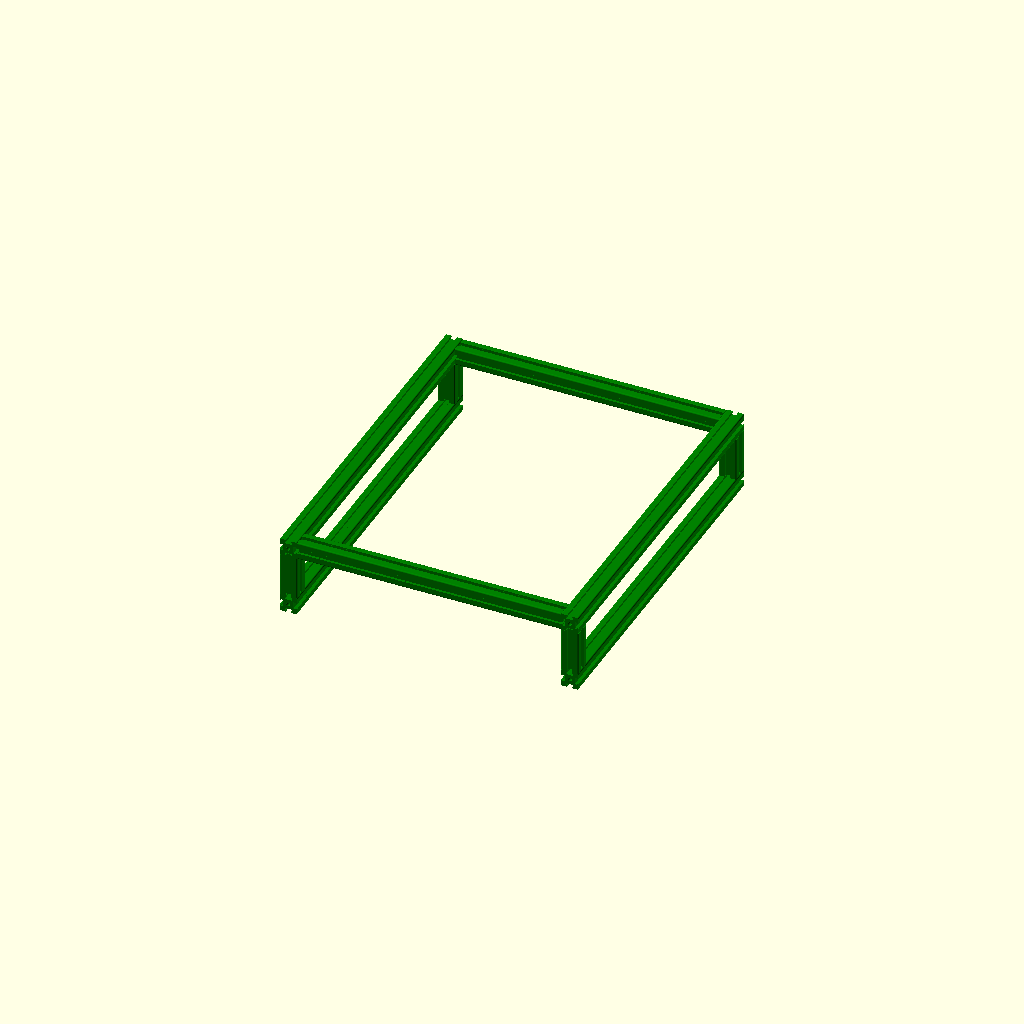
Cell 1 — every parameter at its default value.
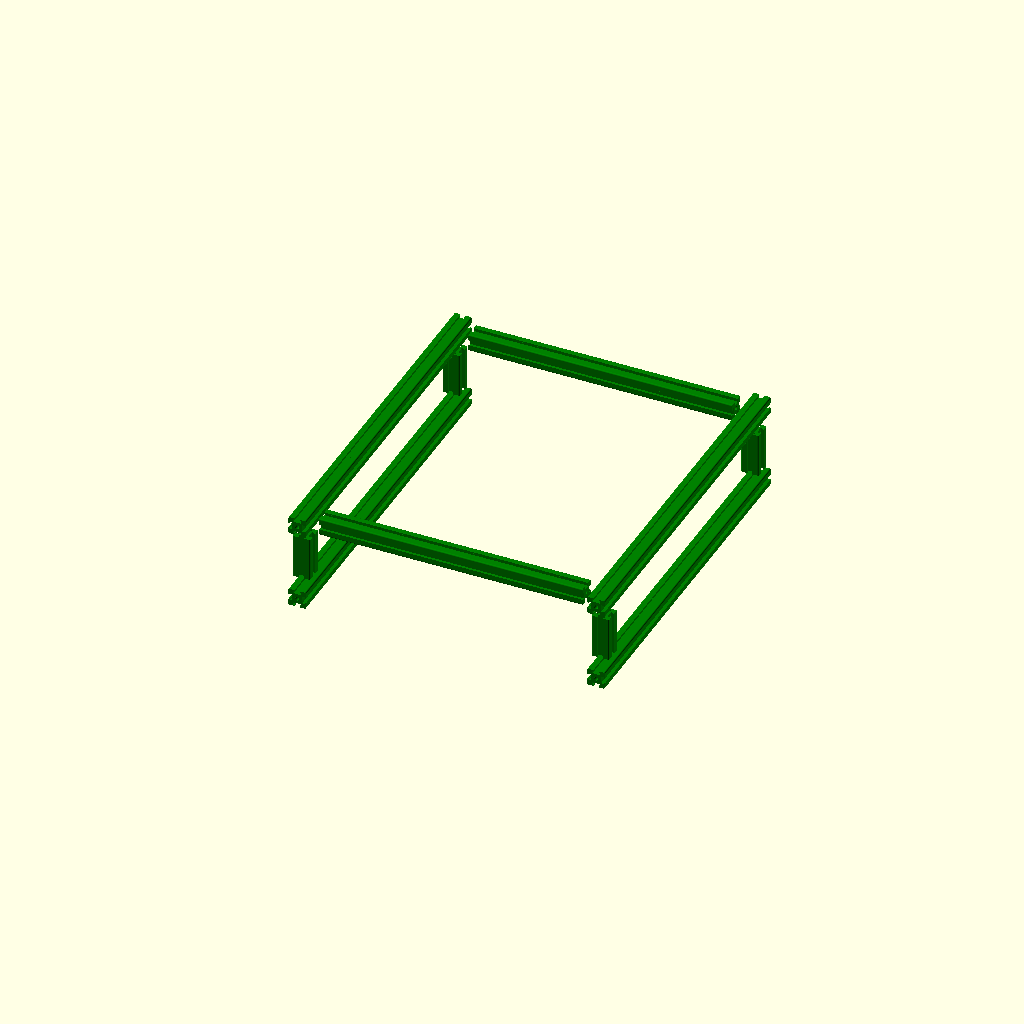
Cell 2: the same model with ex_size = 40.
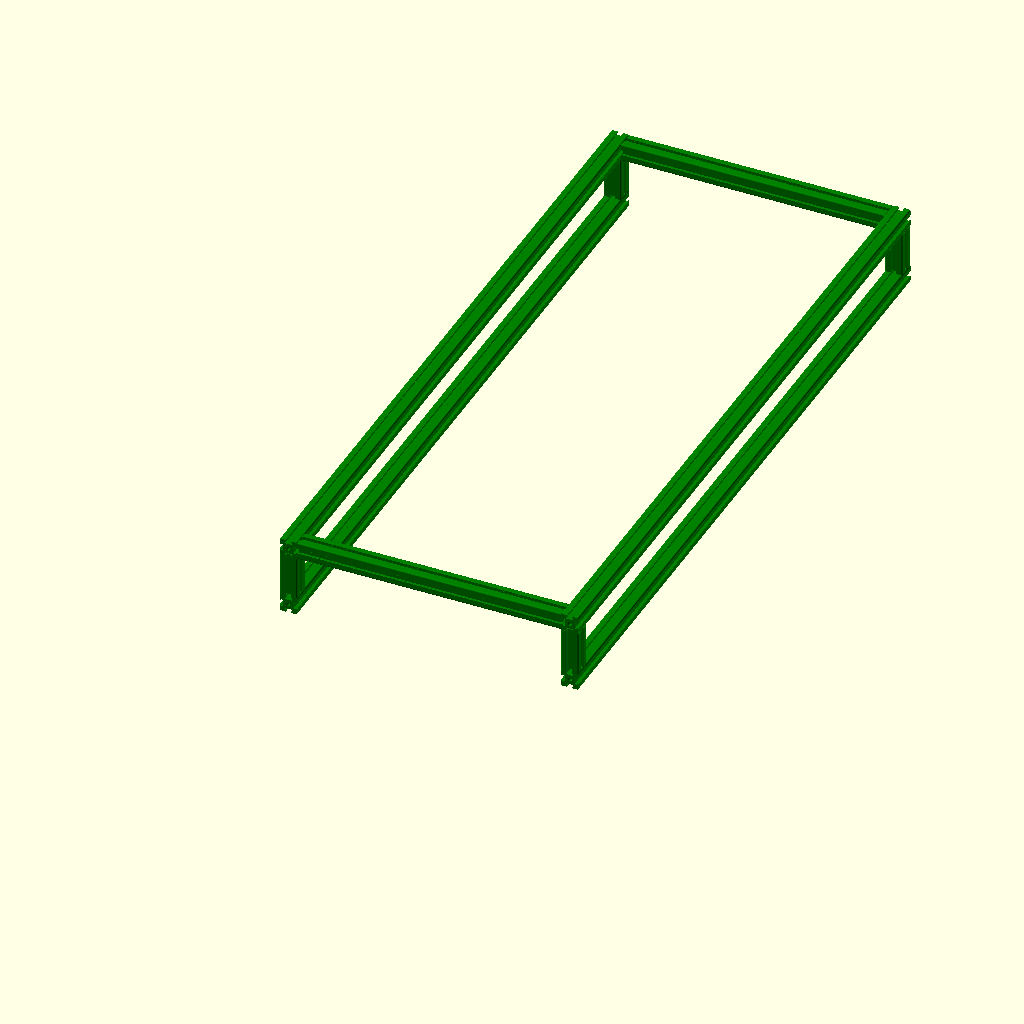
Cell 3 — y_rail_length set to 810, the other parameters unchanged.
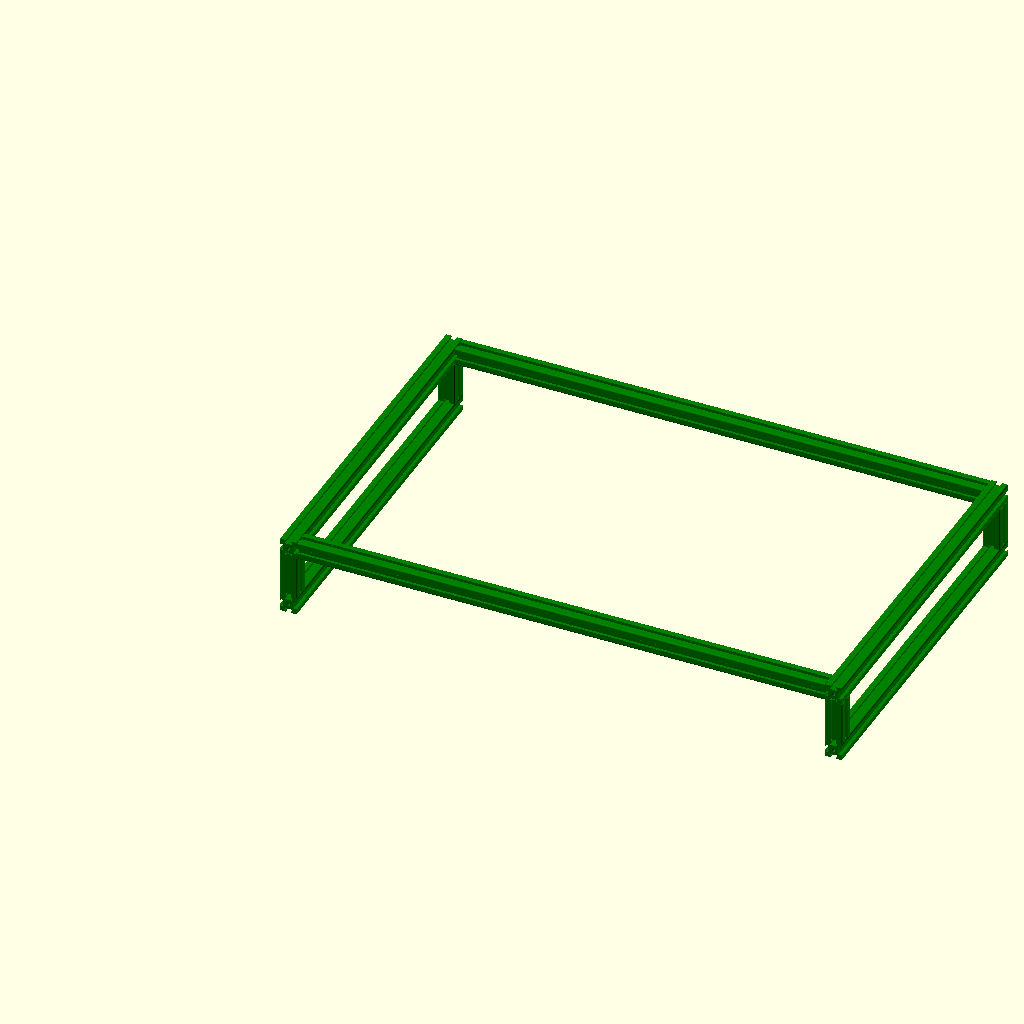
Cell 4: the same model with x_rail_length = 600.
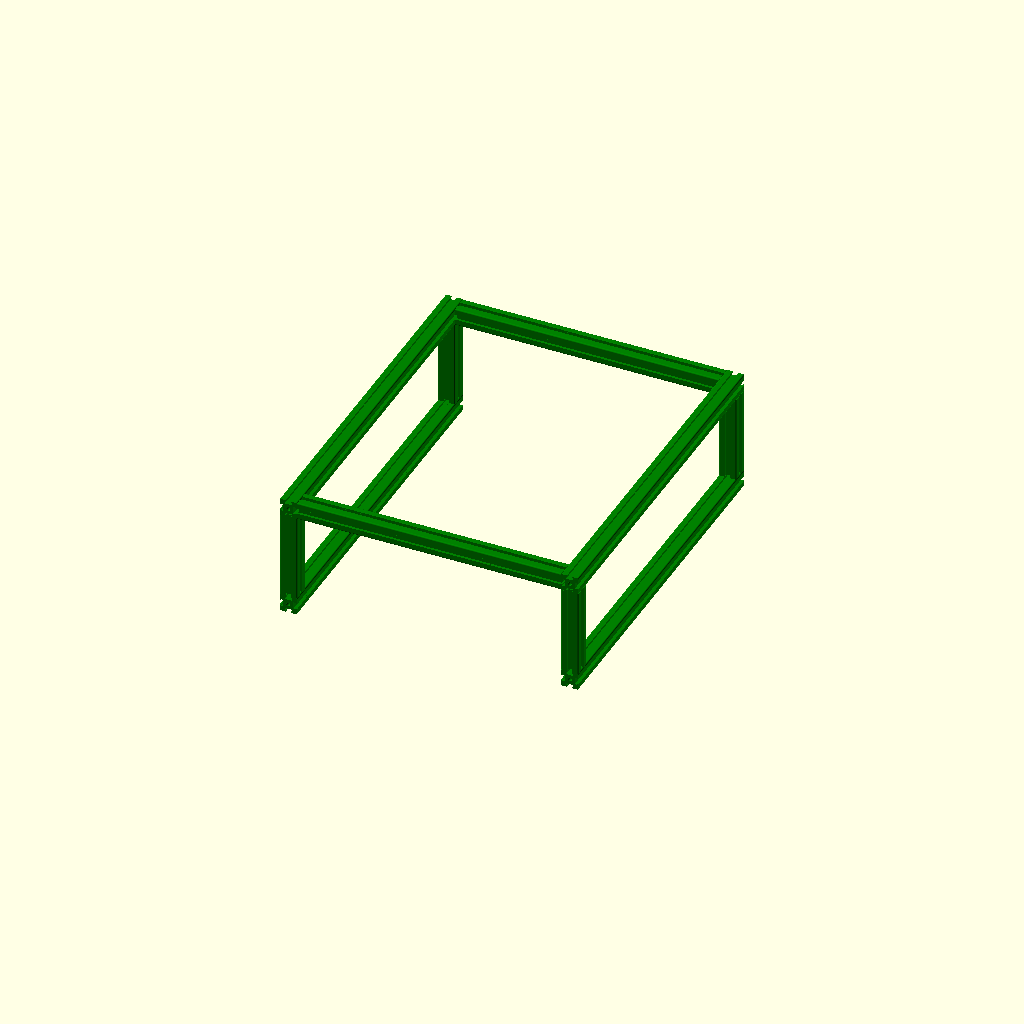
Cell 5: the same model with corner_post_height = 100.
One fixed orthographic camera (rotation 55°, 0°, 25°; colour scheme Cornfield) for every cell.
Source of the model, models/frame/bottom-frame.scad:
/**
 * Bottom Frame Assembly
 *
 * Models the existing bottom frame constructed from 2020 aluminum extrusions.
 *
 * Frame structure:
 *   - Bottom layer: two Y-axis extrusions running the full 405 mm length (no X cross-members)
 *   - Four 50 mm vertical corner posts separating bottom and top layers
 *   - Top layer: two Y-axis extrusions + two X-axis cross-members (300 mm, between Y rails)
 *
 * Coordinate origin is at the front-left-bottom corner of the assembled frame.
 * All extrusions are modeled with their flat face flush to the nearest origin plane.
 *
 * Include this file in assemblies that need to reference the frame geometry:
 *   use <bottom-frame.scad>
 *   bottom_frame();
 */

use <../common/2020-extrusion.scad>

$fa = 1.0;
$fs = 0.1;

// ---------------------------------------------------------------------------
// Frame dimensions (all values in mm)
// ---------------------------------------------------------------------------
ex_size            = 20.0;   // 2020 profile nominal size
y_rail_length      = 405.0;  // Full Y-axis extrusion length
x_rail_length      = 300.0;  // X cross-member length (fits between Y rails)
corner_post_height = 50.0;   // Height of the vertical corner posts

// ---------------------------------------------------------------------------
// Derived layout values
// ---------------------------------------------------------------------------

// Total outer footprint
frame_outer_x      = x_rail_length + 2 * ex_size;   // 340 mm

// Center X of left and right Y rails
left_rail_cx       = ex_size / 2;                    // 10 mm
right_rail_cx      = frame_outer_x - ex_size / 2;   // 330 mm

// Center Y of front and rear cross-members (at the ends of the Y rails)
front_cross_cy     = ex_size / 2;                    // 10 mm
rear_cross_cy      = y_rail_length - ex_size / 2;    // 395 mm

// Z center/start values for each layer
bottom_layer_cz    = ex_size / 2;                             //  10 mm (center of bottom layer)
corner_post_z      = ex_size;                                 //  20 mm (base of corner posts)
top_layer_cz       = ex_size + corner_post_height + ex_size / 2; //  80 mm (center of top layer)

// X start of the cross-members (inside face of left Y rail)
cross_x_start      = ex_size;                        // 20 mm


// ---------------------------------------------------------------------------
// Sub-assemblies
// ---------------------------------------------------------------------------

// Two Y-axis extrusions forming the bottom layer (no X cross-members)
module frame_bottom_layer() {
    // Left rail
    translate([left_rail_cx, 0, bottom_layer_cz])
        extrusion_2020(y_rail_length, "y");

    // Right rail
    translate([right_rail_cx, 0, bottom_layer_cz])
        extrusion_2020(y_rail_length, "y");
}

// Four 50 mm vertical posts at the frame corners
module frame_corner_posts() {
    // Front-left
    translate([left_rail_cx, front_cross_cy, corner_post_z])
        extrusion_2020(corner_post_height, "z");

    // Front-right
    translate([right_rail_cx, front_cross_cy, corner_post_z])
        extrusion_2020(corner_post_height, "z");

    // Rear-left
    translate([left_rail_cx, rear_cross_cy, corner_post_z])
        extrusion_2020(corner_post_height, "z");

    // Rear-right
    translate([right_rail_cx, rear_cross_cy, corner_post_z])
        extrusion_2020(corner_post_height, "z");
}

// Two Y-axis rails and two X-axis cross-members forming the top layer
module frame_top_layer() {
    // Left Y rail
    translate([left_rail_cx, 0, top_layer_cz])
        extrusion_2020(y_rail_length, "y");

    // Right Y rail
    translate([right_rail_cx, 0, top_layer_cz])
        extrusion_2020(y_rail_length, "y");

    // Front X cross-member (spans between the inner faces of the Y rails)
    translate([cross_x_start, front_cross_cy, top_layer_cz])
        extrusion_2020(x_rail_length, "x");

    // Rear X cross-member
    translate([cross_x_start, rear_cross_cy, top_layer_cz])
        extrusion_2020(x_rail_length, "x");
}


// ---------------------------------------------------------------------------
// Top-level module — use this when referencing in assemblies
// ---------------------------------------------------------------------------
module bottom_frame() {
    frame_bottom_layer();
    frame_corner_posts();
    frame_top_layer();
}


// ---------------------------------------------------------------------------
// Output (comment out when using as a library)
// ---------------------------------------------------------------------------
color( "green" ) bottom_frame();
Customizer parameters (derived from the source; name, type, default, range or options):
ex_size: number, default 20
y_rail_length: number, default 405
x_rail_length: number, default 300
corner_post_height: number, default 50
